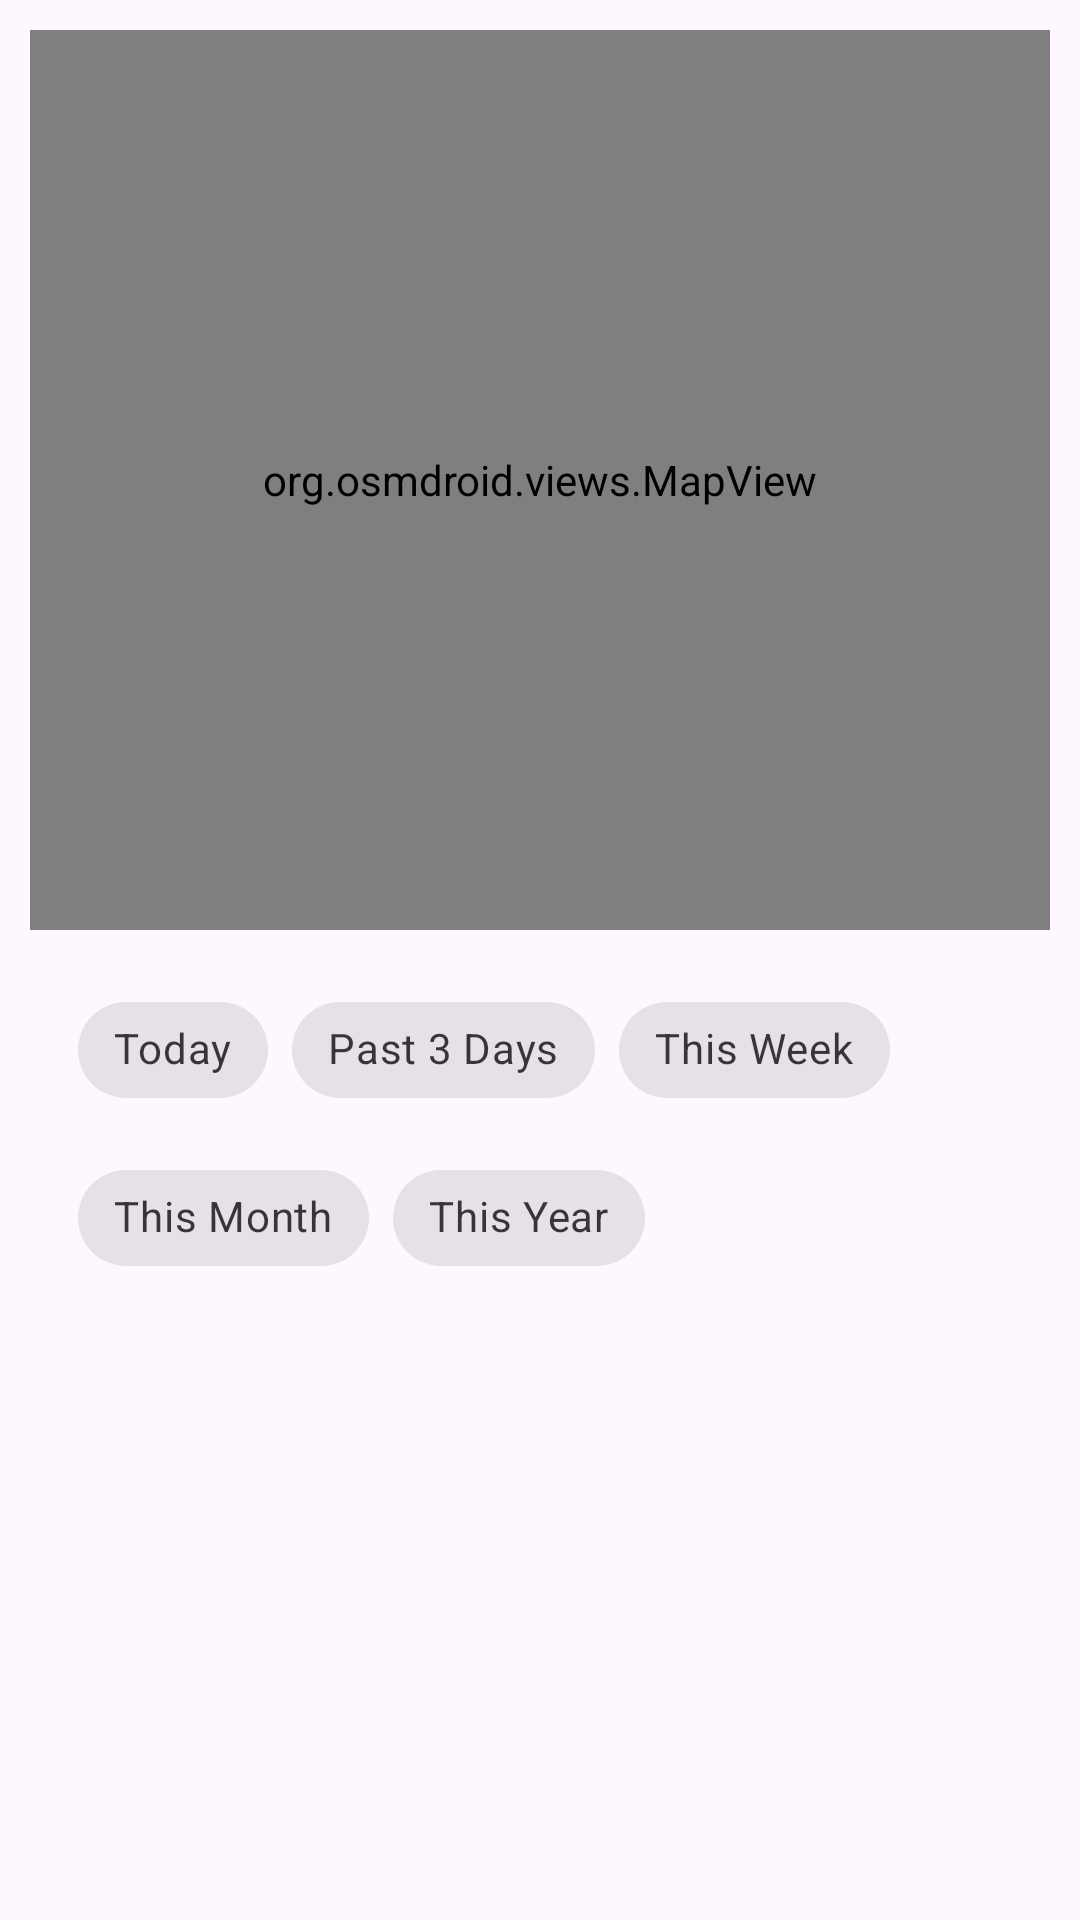

Android layout source for this screen:
<!-- AndroidManifest.xml: application theme Theme.TrackMyGuard -->
<!-- res/layout/activity_incident_reporting.xml -->
<LinearLayout xmlns:android="http://schemas.android.com/apk/res/android"
    android:layout_width="match_parent"
    android:layout_height="match_parent"
    xmlns:app="http://schemas.android.com/apk/res-auto"
    android:orientation="vertical"
    android:padding="10dp">

    <org.osmdroid.views.MapView
        android:id="@+id/mapView"
        android:layout_width="match_parent"
        android:layout_height="300dp" />

    <ProgressBar
        android:id="@+id/progressBar"
        android:layout_width="wrap_content"
        android:layout_height="wrap_content"
        android:layout_gravity="center"
        android:visibility="gone" />

    <TextView
        android:id="@+id/emptyTextView"
        android:layout_width="match_parent"
        android:layout_height="wrap_content"
        android:text="No incidents reported yet"
        android:textSize="16sp"
        android:visibility="gone"
        android:gravity="center"
        android:padding="10dp" />

    <com.google.android.material.chip.ChipGroup
        android:id="@+id/chipGroupFilter"
        android:layout_width="match_parent"
        android:layout_height="wrap_content"
        android:layout_margin="16dp"
        app:selectionRequired="true"
        app:singleSelection="true">

        <com.google.android.material.chip.Chip
            android:id="@+id/chipToday"
            android:layout_width="wrap_content"
            android:layout_height="wrap_content"
            android:padding="3dp"
            style="@style/Widget.MaterialComponents.Chip.Choice"
            android:text="Today" />

        <com.google.android.material.chip.Chip
            android:id="@+id/chip3Days"
            android:layout_width="wrap_content"
            android:layout_height="wrap_content"
            android:padding="3dp"
            style="@style/Widget.MaterialComponents.Chip.Choice"
            android:text="Past 3 Days" />

        <com.google.android.material.chip.Chip
            android:id="@+id/chipWeek"
            android:layout_width="wrap_content"
            android:layout_height="wrap_content"
            android:padding="3dp"
            style="@style/Widget.MaterialComponents.Chip.Choice"
            android:text="This Week" />

        <com.google.android.material.chip.Chip
            android:id="@+id/chipMonth"
            android:layout_width="wrap_content"
            android:layout_height="wrap_content"
            android:padding="3dp"
            style="@style/Widget.MaterialComponents.Chip.Choice"
            android:text="This Month" />

        <com.google.android.material.chip.Chip
            android:id="@+id/chipYear"
            android:layout_width="wrap_content"
            android:layout_height="wrap_content"
            android:padding="3dp"
            style="@style/Widget.MaterialComponents.Chip.Choice"
            android:text="This Year" />
    </com.google.android.material.chip.ChipGroup>

    <androidx.recyclerview.widget.RecyclerView
        android:id="@+id/recyclerView"
        android:layout_width="match_parent"
        android:layout_height="wrap_content"
        android:scrollbars="vertical" />

    <ProgressBar
        android:id="@+id/progressBar2"
        style="?android:attr/progressBarStyle"
        android:layout_width="match_parent"
        android:layout_height="wrap_content"
        android:visibility="invisible" />

    <TextView
        android:id="@+id/emptyTV"
        android:text="No incidents"
        android:visibility="invisible"
        android:layout_width="match_parent"
        android:layout_height="wrap_content" />

</LinearLayout>
<!-- resources referenced by this layout -->
<resources>
  <style name="Theme.TrackMyGuard" parent="Base.Theme.TrackMyGuard" />
  <style name="Base.Theme.TrackMyGuard" parent="Theme.Material3.DayNight.NoActionBar">
          
          
          <item name="colorPrimary">@color/orange</item>
      </style>
  <color name="orange">#FF5722</color>
</resources>
